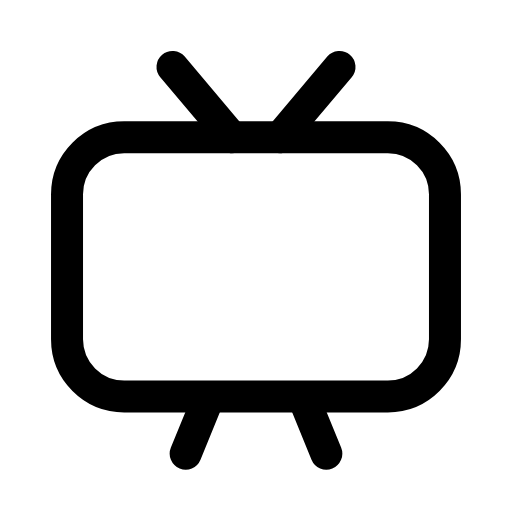
t = 0.00 s
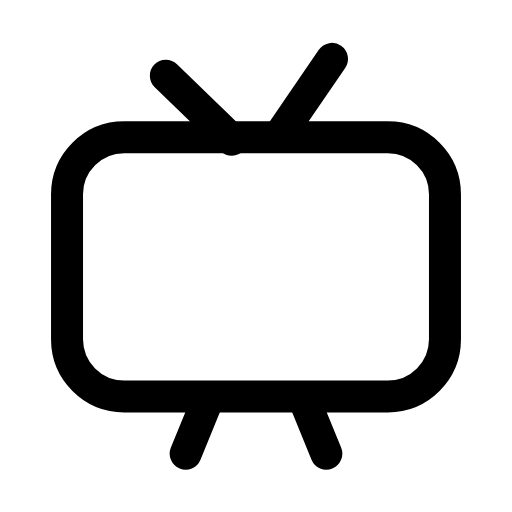
t = 0.28 s
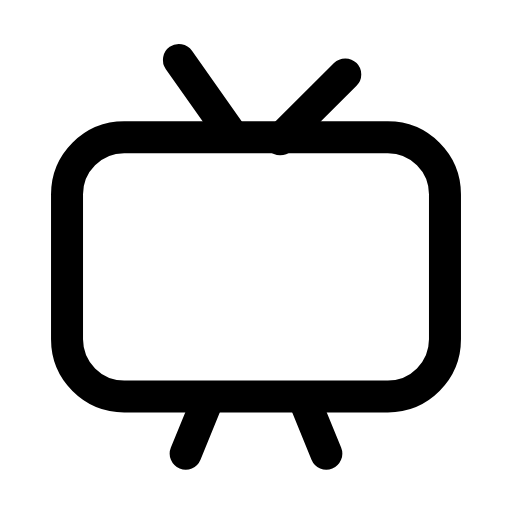
t = 0.56 s
t = 0.83 s: frame unchanged from t = 0.00 s, image omitted
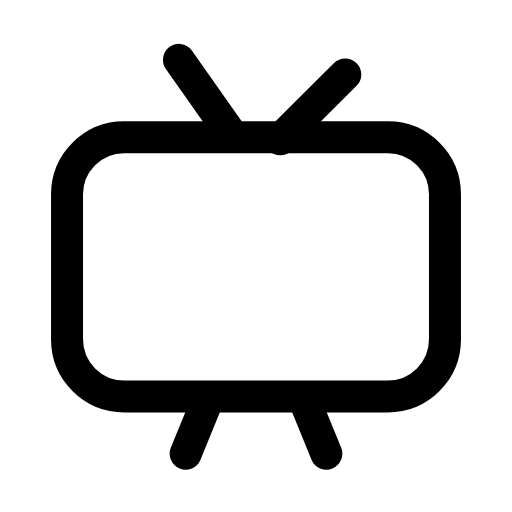
t = 1.12 s
t = 1.42 s: frame unchanged from t = 0.00 s, image omitted

The animated SVG that drew these frames (rendered in a browser with its animation timeline set to each time). Animation: 1 SMIL element (animateTransform=1); one cycle of 1.70 s, repeats indefinitely.

<svg xmlns="http://www.w3.org/2000/svg" width="24" height="24" viewBox="0 0 24 24" fill="none"><g transform="translate(-0.36 -0.366) scale(1.03)"><rect stroke="currentColor" stroke-width="1.456" stroke-linecap="round" stroke-linejoin="round" fill="none" x="3.4" y="6.6" width="17.2" height="11.8" rx="2.6"></rect><g><animateTransform attributeName="transform" type="rotate" values="0 12 6.6;0 12 6.6;-7 12 6.6;5 12 6.6;0 12 6.6;0 12 6.6;5 12 6.6;-7 12 6.6;0 12 6.6;0 12 6.6;0 12 6.6" keyTimes="0;0.135;0.2475;0.36;0.45;0.6;0.66;0.735;0.81;0.9;1" dur="1.7s" repeatCount="indefinite" calcMode="spline" keySplines="0.16 1 0.3 1;0.16 1 0.3 1;0.16 1 0.3 1;0.16 1 0.3 1;0.16 1 0.3 1;0.16 1 0.3 1;0.16 1 0.3 1;0.16 1 0.3 1;0.16 1 0.3 1;0.16 1 0.3 1"/><path stroke="currentColor" stroke-width="1.456" stroke-linecap="round" stroke-linejoin="round" fill="none" d="M8.2 3.4L10.9 6.6"></path><path stroke="currentColor" stroke-width="1.456" stroke-linecap="round" stroke-linejoin="round" fill="none" d="M15.8 3.4L13.1 6.6"></path></g><path stroke="currentColor" stroke-width="1.456" stroke-linecap="round" stroke-linejoin="round" fill="none" d="M8.8 21L9.7 18.8M15.2 21L14.3 18.8"></path></g></svg>
